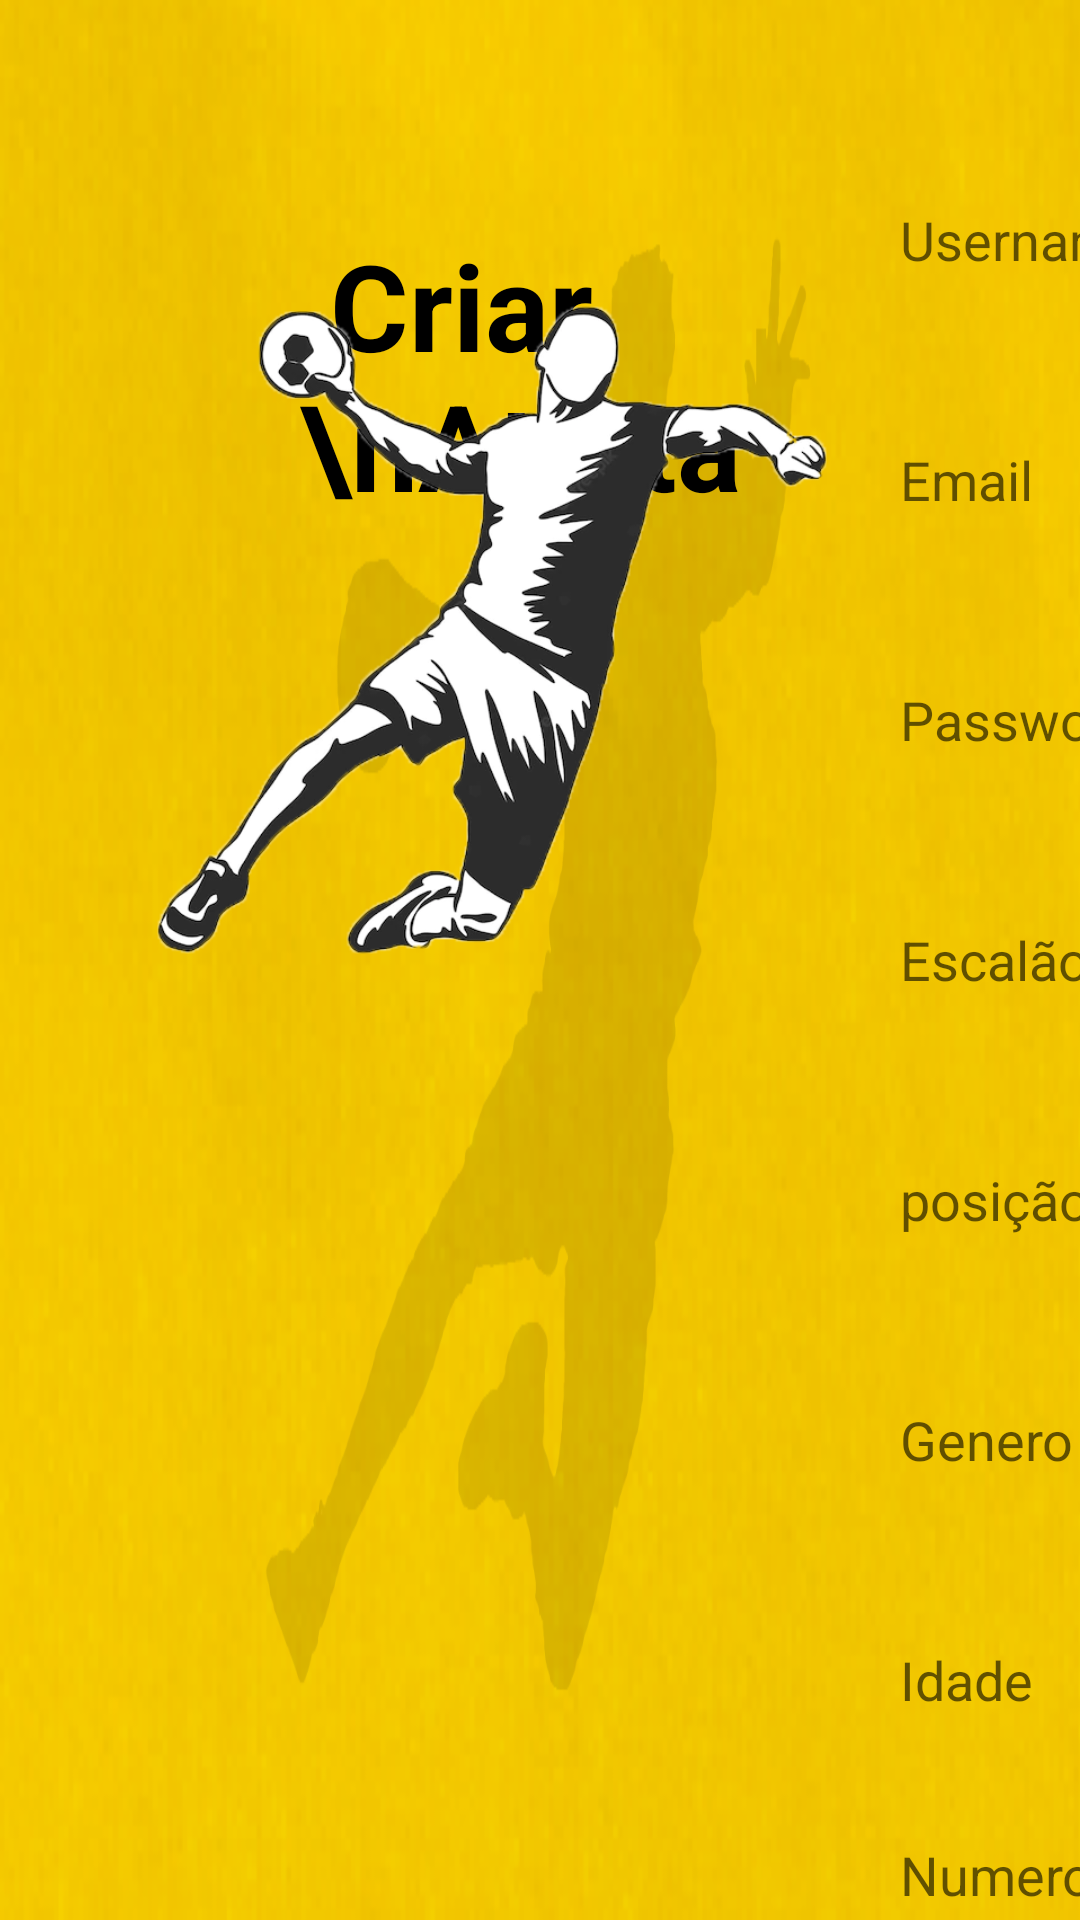

The Android layout XML behind this screen, and the referenced resources:
<!-- AndroidManifest.xml: application theme Theme.ABC_connected -->
<!-- res/layout/activity_criaratleta.xml -->
<?xml version="1.0" encoding="utf-8"?>
<RelativeLayout xmlns:android="http://schemas.android.com/apk/res/android"
    xmlns:app="http://schemas.android.com/apk/res-auto"
    xmlns:tools="http://schemas.android.com/tools"
    android:layout_width="match_parent"
    android:layout_height="match_parent"
    tools:context=".CriarAtleta"
    android:background="@drawable/background_tablet">

    <TextView
        android:id="@+id/textView24"
        android:layout_width="200dp"
        android:layout_height="wrap_content"
        android:layout_marginHorizontal="100dp"
        android:layout_marginVertical="75dp"
        android:text=" Criar \nAtleta"
        android:textColor="@color/black"
        android:textSize="40dp"
        android:textStyle="bold" />

    <ImageView
        android:id="@+id/imageView18"
        android:layout_width="300dp"
        android:layout_height="250dp"
        android:layout_marginHorizontal="1000dp"
        android:layout_marginVertical="15dp"
        app:srcCompat="@drawable/img" />

    <TextView
        android:id="@+id/signUpErrorView2"
        android:layout_width="match_parent"
        android:layout_height="wrap_content"
        app:layout_constraintBottom_toBottomOf="parent"
        app:layout_constraintTop_toTopOf="parent"
        app:layout_constraintVertical_bias="0.957"
        tools:layout_editor_absoluteX="0dp" />

    <EditText
        android:id="@+id/nome"
        android:layout_width="10000dp"
        android:layout_height="60dp"
        android:layout_marginHorizontal="300dp"
        android:autofillHints=""
        android:background="@drawable/bg_edittext"
        android:ems="10"
        android:hint="Nome"
        android:inputType="textEmailAddress"
        app:layout_constraintBottom_toBottomOf="parent"
        app:layout_constraintEnd_toEndOf="parent"
        app:layout_constraintHorizontal_bias="0.044"
        app:layout_constraintStart_toStartOf="parent"
        app:layout_constraintTop_toTopOf="parent"
        app:layout_constraintVertical_bias="0.2"
        android:layout_marginTop="690dp"
        tools:targetApi="o" />

    <EditText
        android:id="@+id/numero"
        android:layout_width="10000dp"
        android:layout_height="60dp"
        android:layout_marginHorizontal="300dp"
        android:autofillHints=""
        android:background="@drawable/bg_edittext"
        android:ems="10"
        android:hint="Numero"
        android:inputType="textEmailAddress"
        app:layout_constraintBottom_toBottomOf="parent"
        app:layout_constraintEnd_toEndOf="parent"
        app:layout_constraintHorizontal_bias="0.044"
        app:layout_constraintStart_toStartOf="parent"
        app:layout_constraintTop_toTopOf="parent"
        app:layout_constraintVertical_bias="0.2"
        android:layout_marginTop="610dp"
        tools:targetApi="o" />

    <EditText
        android:id="@+id/idade"
        android:layout_width="10000dp"
        android:layout_height="60dp"
        android:layout_marginHorizontal="300dp"
        android:autofillHints=""
        android:background="@drawable/bg_edittext"
        android:ems="10"
        android:hint="Idade"
        android:inputType="textEmailAddress"
        app:layout_constraintBottom_toBottomOf="parent"
        app:layout_constraintEnd_toEndOf="parent"
        app:layout_constraintHorizontal_bias="0.044"
        app:layout_constraintStart_toStartOf="parent"
        app:layout_constraintTop_toTopOf="parent"
        app:layout_constraintVertical_bias="0.2"
        android:layout_marginTop="530dp"
        tools:targetApi="o" />

    <EditText
        android:id="@+id/genero"
        android:layout_width="10000dp"
        android:layout_height="60dp"
        android:layout_marginHorizontal="300dp"
        android:layout_marginTop="450dp"
        android:autofillHints=""
        android:background="@drawable/bg_edittext"
        android:ems="10"
        android:hint="Genero"
        android:inputType="textEmailAddress"
        app:layout_constraintBottom_toBottomOf="parent"
        app:layout_constraintEnd_toEndOf="parent"
        app:layout_constraintHorizontal_bias="0.044"
        app:layout_constraintStart_toStartOf="parent"
        app:layout_constraintTop_toTopOf="parent"
        app:layout_constraintVertical_bias="0.2"
        tools:targetApi="o" />

    <EditText
        android:id="@+id/pos"
        android:layout_width="10000dp"
        android:layout_height="60dp"
        android:layout_marginHorizontal="300dp"
        android:autofillHints=""
        android:background="@drawable/bg_edittext"
        android:ems="10"
        android:hint="posição"
        android:inputType="textEmailAddress"
        app:layout_constraintBottom_toBottomOf="parent"
        app:layout_constraintEnd_toEndOf="parent"
        app:layout_constraintHorizontal_bias="0.044"
        app:layout_constraintStart_toStartOf="parent"
        app:layout_constraintTop_toTopOf="parent"
        app:layout_constraintVertical_bias="0.2"
        android:layout_marginTop="370dp"
        tools:targetApi="o" />

    <EditText
        android:id="@+id/escalao"
        android:layout_width="10000dp"
        android:layout_height="60dp"
        android:layout_marginHorizontal="300dp"
        android:autofillHints=""
        android:background="@drawable/bg_edittext"
        android:ems="10"
        android:hint="Escalão"
        android:inputType="textEmailAddress"
        app:layout_constraintBottom_toBottomOf="parent"
        app:layout_constraintEnd_toEndOf="parent"
        app:layout_constraintHorizontal_bias="0.044"
        app:layout_constraintStart_toStartOf="parent"
        app:layout_constraintTop_toTopOf="parent"
        app:layout_constraintVertical_bias="0.2"
        android:layout_marginTop="290dp"
        tools:targetApi="o" />

    <EditText
        android:id="@+id/pass"
        android:layout_width="10000dp"
        android:layout_height="60dp"
        android:layout_marginHorizontal="300dp"
        android:autofillHints=""
        android:background="@drawable/bg_edittext"
        android:ems="10"
        android:hint="Password"
        android:inputType="textPassword"
        app:layout_constraintBottom_toBottomOf="parent"
        app:layout_constraintEnd_toEndOf="parent"
        app:layout_constraintHorizontal_bias="0.044"
        app:layout_constraintStart_toStartOf="parent"
        app:layout_constraintTop_toTopOf="parent"
        app:layout_constraintVertical_bias="0.2"
        android:layout_marginTop="210dp"
        tools:targetApi="o" />

    <EditText
        android:id="@+id/mail"
        android:layout_width="10000dp"
        android:layout_height="60dp"
        android:layout_marginHorizontal="300dp"
        android:autofillHints=""
        android:background="@drawable/bg_edittext"
        android:ems="10"
        android:hint="Email"
        android:inputType="textEmailAddress"
        app:layout_constraintBottom_toBottomOf="parent"
        app:layout_constraintEnd_toEndOf="parent"
        app:layout_constraintHorizontal_bias="0.044"
        app:layout_constraintStart_toStartOf="parent"
        app:layout_constraintTop_toTopOf="parent"
        app:layout_constraintVertical_bias="0.2"
        android:layout_marginTop="130dp"
        tools:targetApi="o" />

    <EditText
        android:id="@+id/user"
        android:layout_width="10000dp"
        android:layout_height="60dp"
        android:layout_marginHorizontal="300dp"
        android:autofillHints=""
        android:background="@drawable/bg_edittext"
        android:ems="10"
        android:hint="Username"
        android:inputType="textEmailAddress"
        app:layout_constraintBottom_toBottomOf="parent"
        app:layout_constraintEnd_toEndOf="parent"
        app:layout_constraintHorizontal_bias="0.044"
        app:layout_constraintStart_toStartOf="parent"
        app:layout_constraintTop_toTopOf="parent"
        app:layout_constraintVertical_bias="0.2"
        android:layout_marginTop="50dp"
        tools:targetApi="o" />

    <Button
        android:id="@+id/criar"
        android:layout_width="167dp"
        android:layout_height="72dp"
        android:layout_marginHorizontal="1050dp"
        android:layout_marginTop="680dp"
        android:background="@drawable/button"
        android:text="criar"
        android:textColor="@color/black"
        android:textSize="24sp"
        app:backgroundTint="@null" />

    <ImageView
        android:id="@+id/imageView21"
        android:layout_width="278dp"
        android:layout_height="420dp"
        android:layout_marginHorizontal="25dp"
        app:srcCompat="@drawable/atleta"
        tools:layout_marginTop="200dp" />
</RelativeLayout>
<!-- resources referenced by this layout -->
<resources>
  <color name="black">#FF000000</color>
  <!-- drawable atleta: png bitmap (drawable, 113206 bytes) -->
  <!-- drawable background_tablet: png bitmap (drawable, 362076 bytes) -->
  <!-- drawable button (drawable) -->
  <?xml version="1.0" encoding="UTF-8"?>
  <shape xmlns:android="http://schemas.android.com/apk/res/android">
      <corners android:radius="10dp" />
      <stroke android:color="#000000" android:width="3dp"/>
      <solid android:color="#faeeb2" />
  </shape>
  <!-- drawable img: png bitmap (drawable, 39508 bytes) -->
  <style name="Theme.ABC_connected" parent="Theme.MaterialComponents.DayNight.DarkActionBar">
          
          <item name="colorPrimary">@color/purple_500</item>
          <item name="colorPrimaryVariant">@color/purple_700</item>
          <item name="colorOnPrimary">@color/white</item>
          
          <item name="colorSecondary">@color/teal_200</item>
          <item name="colorSecondaryVariant">@color/teal_700</item>
          <item name="colorOnSecondary">@color/black</item>
          
          <item name="android:statusBarColor" tools:targetApi="l">?attr/colorPrimaryVariant</item>
          
          <item name="windowActionBar">false</item>
          <item name="windowNoTitle">true</item>
      </style>
  <color name="purple_500">#000000</color>
  <color name="purple_700">#FFCD01</color>
  <color name="white">#FFFFFF</color>
  <color name="teal_200">#FF03DAC5</color>
  <color name="teal_700">#FF018786</color>
</resources>
